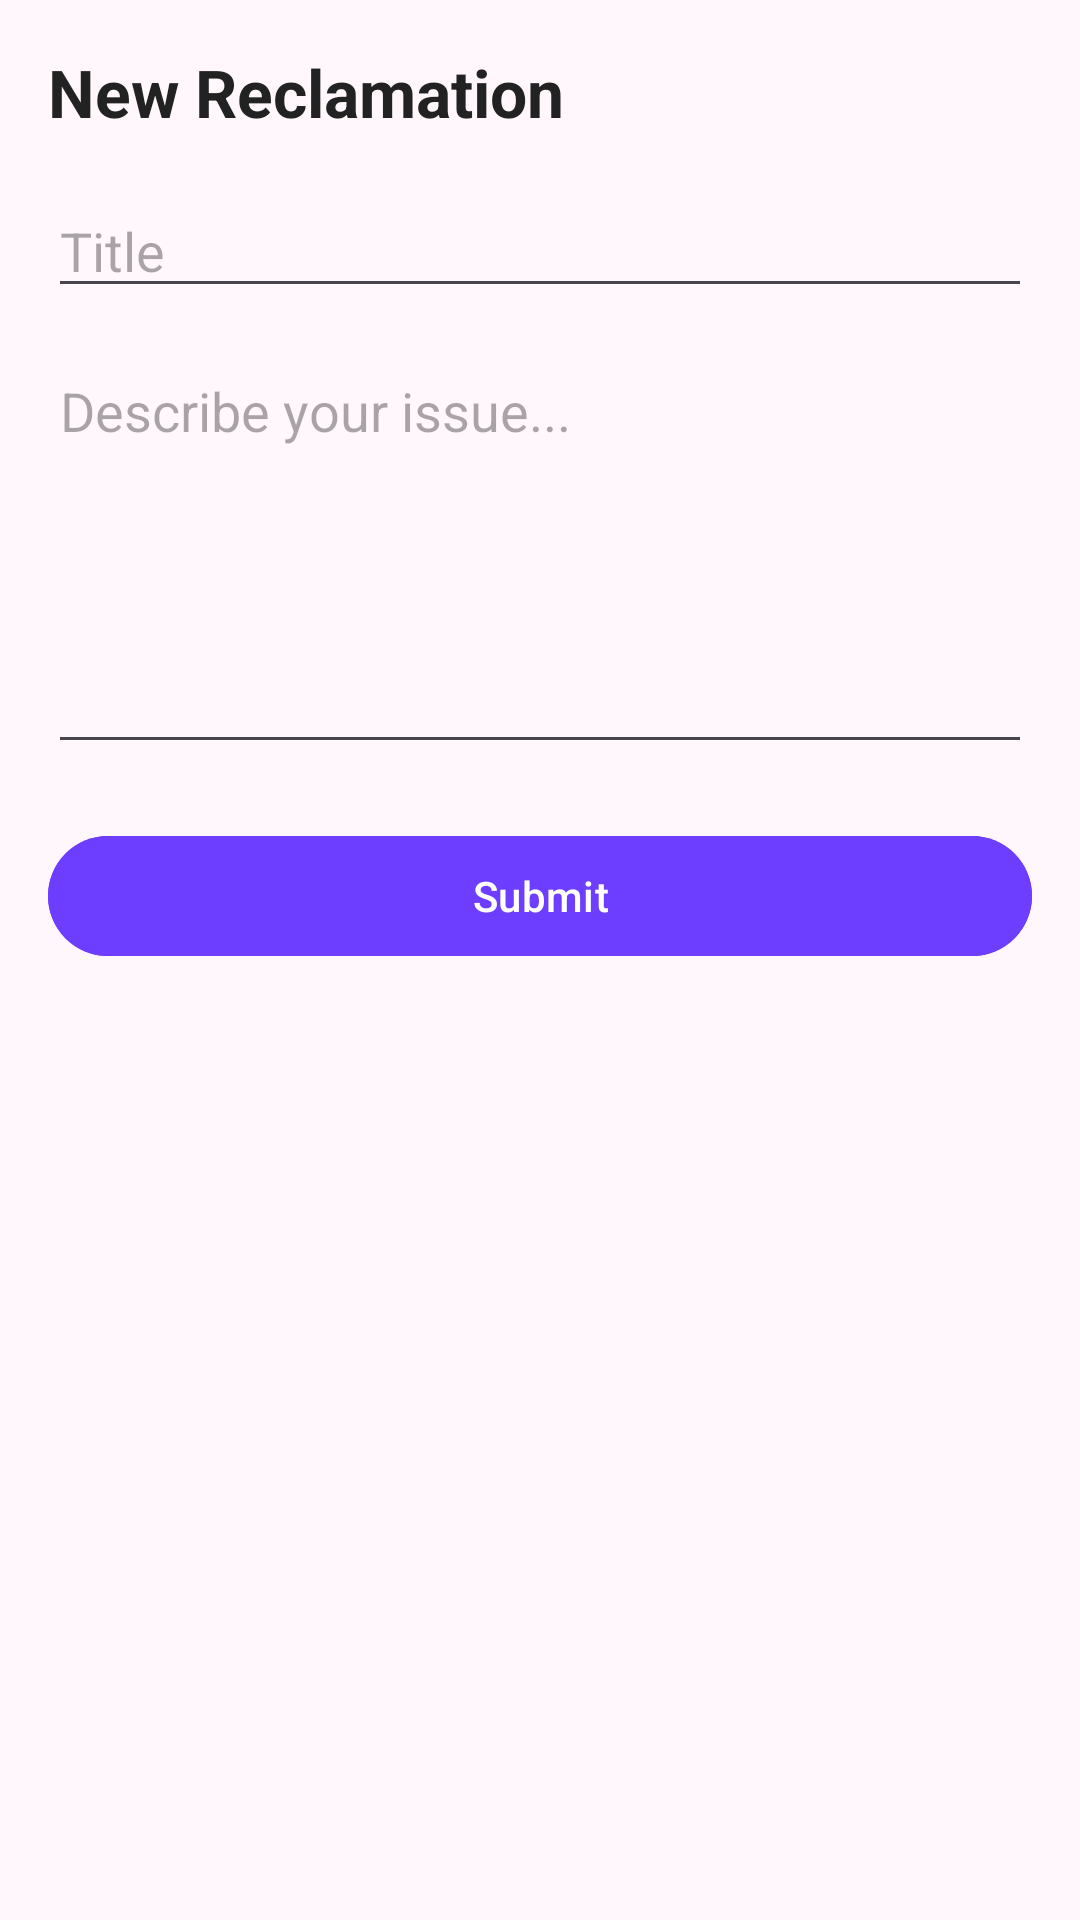

This screen was rendered from an Android layout file. Write that file and the resources it references.
<!-- AndroidManifest.xml: application theme Theme.Material3.Light.NoActionBar -->
<!-- res/layout/activity_new_reclamation.xml -->
<?xml version="1.0" encoding="utf-8"?>
<ScrollView xmlns:android="http://schemas.android.com/apk/res/android"
    android:layout_width="match_parent"
    android:layout_height="match_parent"
    android:padding="16dp"
    android:paddingBottom="80dp"
    android:clipToPadding="false"
    android:background="#FFF7FB">

    <LinearLayout
        android:layout_width="match_parent"
        android:layout_height="wrap_content"
        android:orientation="vertical">

        <TextView
            android:layout_width="wrap_content"
            android:layout_height="wrap_content"
            android:text="New Reclamation"
            android:textSize="22sp"
            android:textStyle="bold"
            android:textColor="#222222"
            android:layout_marginBottom="16dp" />

        <EditText
            android:id="@+id/etReclTitle"
            android:layout_width="match_parent"
            android:layout_height="wrap_content"
            android:hint="Title"
            android:inputType="textCapSentences" />

        <EditText
            android:id="@+id/etReclDescription"
            android:layout_width="match_parent"
            android:layout_height="140dp"
            android:hint="Describe your issue..."
            android:gravity="top"
            android:layout_marginTop="12dp"
            android:inputType="textMultiLine" />

        <com.google.android.material.button.MaterialButton
            android:id="@+id/btnSubmitReclamation"
            android:layout_width="match_parent"
            android:layout_height="wrap_content"
            android:layout_marginTop="20dp"
            android:text="Submit"
            android:textAllCaps="false"
            android:textColor="@android:color/white"
            android:backgroundTint="#6D3EFF" />

    </LinearLayout>

</ScrollView>
<!-- resources referenced by this layout -->
<resources>

</resources>
